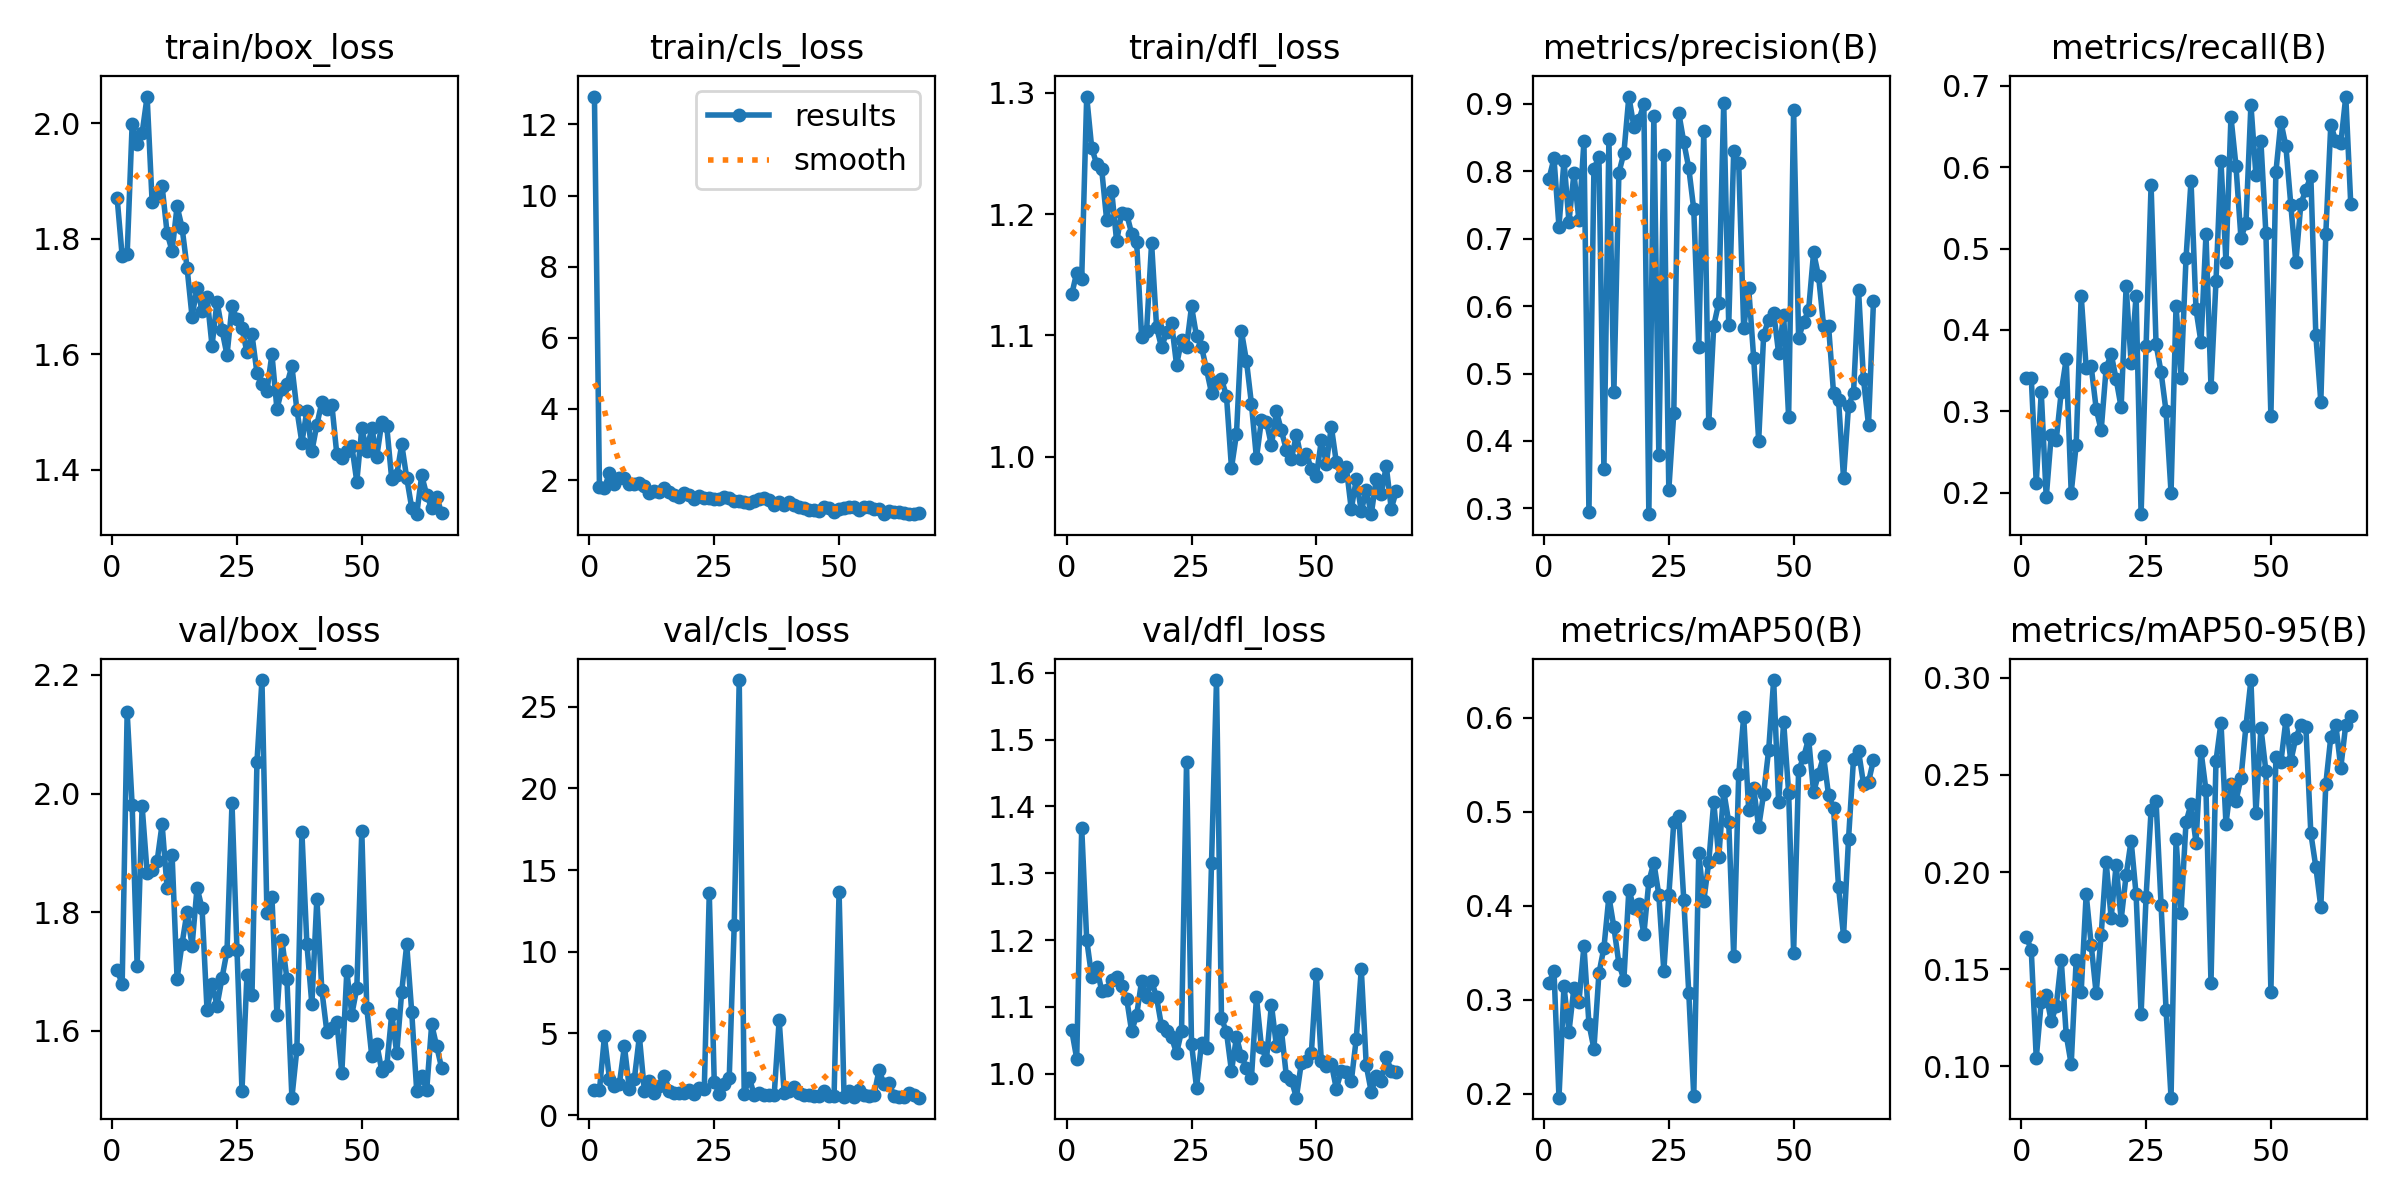

Data behind this chart, as committed beside it:
epoch, time, train/box_loss, train/cls_loss, train/dfl_loss, metrics/precision(B), metrics/recall(B), metrics/mAP50(B), metrics/mAP50-95(B), val/box_loss, val/cls_loss, val/dfl_loss, lr/pg0, lr/pg1, lr/pg2
1, 26.93, 1.87, 12.78, 1.134, 0.7892, 0.3412, 0.3176, 0.1667, 1.704, 1.542, 1.065, 0.07034, 0.003295, 0.003295
2, 51.65, 1.77, 1.812, 1.152, 0.8191, 0.3412, 0.3311, 0.16, 1.678, 1.523, 1.023, 0.04028, 0.006563, 0.006563
3, 76.47, 1.773, 1.766, 1.147, 0.718, 0.2118, 0.1961, 0.1043, 2.137, 4.816, 1.368, 0.01014, 0.009765, 0.009765
4, 101.3, 1.998, 2.2, 1.297, 0.8158, 0.3235, 0.3145, 0.1331, 1.981, 2.238, 1.201, 0.009703, 0.009703, 0.009703
5, 126.1, 1.964, 1.898, 1.255, 0.7255, 0.1941, 0.2662, 0.1367, 1.71, 1.816, 1.145, 0.009604, 0.009604, 0.009604
6, 150.8, 1.983, 2.045, 1.241, 0.7969, 0.2706, 0.3132, 0.1232, 1.979, 1.933, 1.159, 0.009505, 0.009505, 0.009505
7, 175.8, 2.046, 2.056, 1.237, 0.7271, 0.2647, 0.2983, 0.131, 1.867, 4.214, 1.124, 0.009406, 0.009406, 0.009406
8, 201.1, 1.864, 1.884, 1.195, 0.8447, 0.3235, 0.3576, 0.1549, 1.872, 1.616, 1.126, 0.009307, 0.009307, 0.009307
9, 226.2, 1.875, 1.898, 1.219, 0.2941, 0.3641, 0.2747, 0.1163, 1.886, 2.235, 1.14, 0.009208, 0.009208, 0.009208
10, 251, 1.891, 1.911, 1.177, 0.8037, 0.2, 0.2481, 0.101, 1.948, 4.821, 1.145, 0.009109, 0.009109, 0.009109
11, 276, 1.81, 1.831, 1.201, 0.8212, 0.2588, 0.3281, 0.155, 1.841, 1.497, 1.131, 0.00901, 0.00901, 0.00901
12, 301, 1.779, 1.647, 1.2, 0.3584, 0.4422, 0.3554, 0.1384, 1.897, 2.116, 1.113, 0.008911, 0.008911, 0.008911
13, 326, 1.856, 1.701, 1.184, 0.8476, 0.3529, 0.4099, 0.1886, 1.688, 1.378, 1.064, 0.008812, 0.008812, 0.008812
14, 350.9, 1.819, 1.66, 1.177, 0.4725, 0.3552, 0.3774, 0.1626, 1.747, 1.796, 1.088, 0.008713, 0.008713, 0.008713
15, 375.7, 1.75, 1.761, 1.099, 0.7979, 0.3034, 0.3386, 0.1375, 1.801, 2.417, 1.139, 0.008614, 0.008614, 0.008614
16, 400.6, 1.665, 1.667, 1.104, 0.8271, 0.2765, 0.3216, 0.1675, 1.743, 1.481, 1.115, 0.008515, 0.008515, 0.008515
17, 425.3, 1.716, 1.572, 1.176, 0.911, 0.3529, 0.4173, 0.2052, 1.841, 1.334, 1.139, 0.008416, 0.008416, 0.008416
18, 450.1, 1.675, 1.524, 1.107, 0.8665, 0.3706, 0.3976, 0.1764, 1.807, 1.333, 1.114, 0.008317, 0.008317, 0.008317
19, 474.8, 1.699, 1.623, 1.09, 0.8762, 0.3395, 0.4015, 0.2037, 1.635, 1.346, 1.071, 0.008218, 0.008218, 0.008218
20, 499.5, 1.615, 1.57, 1.103, 0.8998, 0.305, 0.3698, 0.1754, 1.68, 1.522, 1.064, 0.008119, 0.008119, 0.008119
21, 524.5, 1.691, 1.468, 1.11, 0.2914, 0.4534, 0.426, 0.1984, 1.643, 1.302, 1.054, 0.00802, 0.00802, 0.00802
22, 549.3, 1.642, 1.544, 1.076, 0.8815, 0.3597, 0.4461, 0.2162, 1.689, 1.678, 1.031, 0.007921, 0.007921, 0.007921
23, 574.1, 1.599, 1.485, 1.096, 0.379, 0.4422, 0.4118, 0.1885, 1.734, 1.596, 1.064, 0.007822, 0.007822, 0.007822
24, 598.9, 1.683, 1.497, 1.091, 0.8242, 0.1735, 0.3308, 0.127, 1.984, 13.59, 1.467, 0.007723, 0.007723, 0.007723
25, 623.6, 1.661, 1.47, 1.124, 0.3276, 0.3801, 0.4111, 0.1873, 1.737, 2.016, 1.045, 0.007624, 0.007624, 0.007624
26, 648.3, 1.645, 1.453, 1.099, 0.442, 0.5779, 0.4893, 0.2317, 1.5, 1.286, 0.9791, 0.007525, 0.007525, 0.007525
27, 673.4, 1.603, 1.52, 1.091, 0.8864, 0.3824, 0.4958, 0.2366, 1.695, 1.877, 1.046, 0.007426, 0.007426, 0.007426
28, 698.3, 1.634, 1.491, 1.072, 0.8434, 0.3481, 0.4062, 0.1833, 1.66, 2.297, 1.039, 0.007327, 0.007327, 0.007327
29, 723.1, 1.568, 1.415, 1.053, 0.8048, 0.3, 0.3073, 0.1291, 2.053, 11.64, 1.315, 0.007228, 0.007228, 0.007228
30, 747.8, 1.548, 1.413, 1.062, 0.7435, 0.2, 0.1977, 0.08384, 2.191, 26.63, 1.589, 0.007129, 0.007129, 0.007129
31, 772.5, 1.537, 1.376, 1.064, 0.5396, 0.4297, 0.4562, 0.2169, 1.799, 1.298, 1.083, 0.00703, 0.00703, 0.00703
32, 797.2, 1.6, 1.367, 1.05, 0.8597, 0.3412, 0.4052, 0.1792, 1.826, 2.3, 1.062, 0.006931, 0.006931, 0.006931
33, 822.2, 1.505, 1.419, 0.9909, 0.426, 0.4882, 0.4464, 0.2258, 1.627, 1.237, 1.004, 0.006832, 0.006832, 0.006832
34, 846.9, 1.54, 1.46, 1.019, 0.571, 0.5832, 0.5104, 0.2349, 1.754, 1.356, 1.055, 0.006733, 0.006733, 0.006733
35, 871.6, 1.548, 1.508, 1.103, 0.605, 0.4253, 0.4517, 0.2152, 1.688, 1.219, 1.026, 0.006634, 0.006634, 0.006634
36, 896.5, 1.579, 1.434, 1.079, 0.9017, 0.3848, 0.5222, 0.2624, 1.488, 1.256, 1.009, 0.006535, 0.006535, 0.006535
37, 921.2, 1.504, 1.289, 1.044, 0.5721, 0.5178, 0.4891, 0.242, 1.57, 1.23, 0.9938, 0.006436, 0.006436, 0.006436
38, 946, 1.447, 1.391, 0.9989, 0.8299, 0.3294, 0.3468, 0.1431, 1.935, 5.817, 1.114, 0.006337, 0.006337, 0.006337
39, 970.8, 1.502, 1.298, 1.03, 0.8126, 0.4598, 0.5398, 0.2572, 1.747, 1.379, 1.04, 0.006238, 0.006238, 0.006238
40, 995.7, 1.432, 1.388, 1.029, 0.5671, 0.6078, 0.6011, 0.2769, 1.645, 1.479, 1.021, 0.006139, 0.006139, 0.006139
41, 1021, 1.478, 1.301, 1.009, 0.6266, 0.4833, 0.5023, 0.2249, 1.823, 1.718, 1.103, 0.00604, 0.00604, 0.00604
42, 1045, 1.517, 1.245, 1.038, 0.5232, 0.6618, 0.525, 0.2454, 1.668, 1.361, 1.042, 0.005941, 0.005941, 0.005941
43, 1070, 1.505, 1.218, 1.022, 0.4004, 0.602, 0.4839, 0.2367, 1.599, 1.215, 1.065, 0.005842, 0.005842, 0.005842
44, 1095, 1.513, 1.167, 1.005, 0.5578, 0.5132, 0.5195, 0.2482, 1.605, 1.254, 0.996, 0.005743, 0.005743, 0.005743
45, 1120, 1.427, 1.169, 0.998, 0.5802, 0.5309, 0.5657, 0.2751, 1.615, 1.203, 0.9911, 0.005644, 0.005644, 0.005644
46, 1145, 1.42, 1.131, 1.018, 0.5903, 0.6769, 0.6402, 0.2989, 1.529, 1.163, 0.9642, 0.005545, 0.005545, 0.005545
47, 1170, 1.432, 1.241, 0.9981, 0.5301, 0.5903, 0.5104, 0.2303, 1.7, 1.477, 1.017, 0.005446, 0.005446, 0.005446
48, 1194, 1.441, 1.218, 1.002, 0.5869, 0.6319, 0.5961, 0.2743, 1.628, 1.194, 1.018, 0.005347, 0.005347, 0.005347
49, 1219, 1.379, 1.104, 0.9903, 0.4355, 0.5186, 0.5204, 0.252, 1.672, 1.204, 1.031, 0.005248, 0.005248, 0.005248
50, 1244, 1.472, 1.174, 0.9839, 0.8907, 0.2943, 0.3503, 0.1385, 1.937, 13.67, 1.15, 0.005149, 0.005149, 0.005149
51, 1269, 1.433, 1.202, 1.014, 0.5528, 0.594, 0.5442, 0.2594, 1.639, 1.082, 1.019, 0.00505, 0.00505, 0.00505
52, 1294, 1.473, 1.245, 0.9944, 0.5766, 0.6559, 0.5581, 0.2567, 1.557, 1.454, 1.011, 0.004951, 0.004951, 0.004951
53, 1318, 1.423, 1.249, 1.025, 0.5939, 0.626, 0.5779, 0.2781, 1.578, 1.136, 1.015, 0.004852, 0.004852, 0.004852
54, 1343, 1.482, 1.167, 0.9955, 0.6797, 0.553, 0.5208, 0.2572, 1.533, 1.519, 0.9776, 0.004753, 0.004753, 0.004753
55, 1368, 1.475, 1.242, 0.9841, 0.6443, 0.4833, 0.5407, 0.2692, 1.54, 1.243, 1.004, 0.004654, 0.004654, 0.004654
56, 1393, 1.383, 1.228, 0.9913, 0.5711, 0.5549, 0.5591, 0.2758, 1.629, 1.189, 1.003, 0.004555, 0.004555, 0.004555
57, 1417, 1.391, 1.189, 0.9568, 0.5704, 0.5721, 0.5178, 0.2748, 1.562, 1.225, 0.9887, 0.004456, 0.004456, 0.004456
58, 1442, 1.444, 1.188, 0.9815, 0.4709, 0.5892, 0.5038, 0.22, 1.666, 2.757, 1.053, 0.004357, 0.004357, 0.004357
59, 1467, 1.386, 1.039, 0.9551, 0.4602, 0.394, 0.4201, 0.2027, 1.746, 1.91, 1.157, 0.004258, 0.004258, 0.004258
60, 1492, 1.334, 1.13, 0.9727, 0.345, 0.3118, 0.3682, 0.182, 1.632, 1.963, 1.012, 0.004159, 0.004159, 0.004159
... 6 more rows
